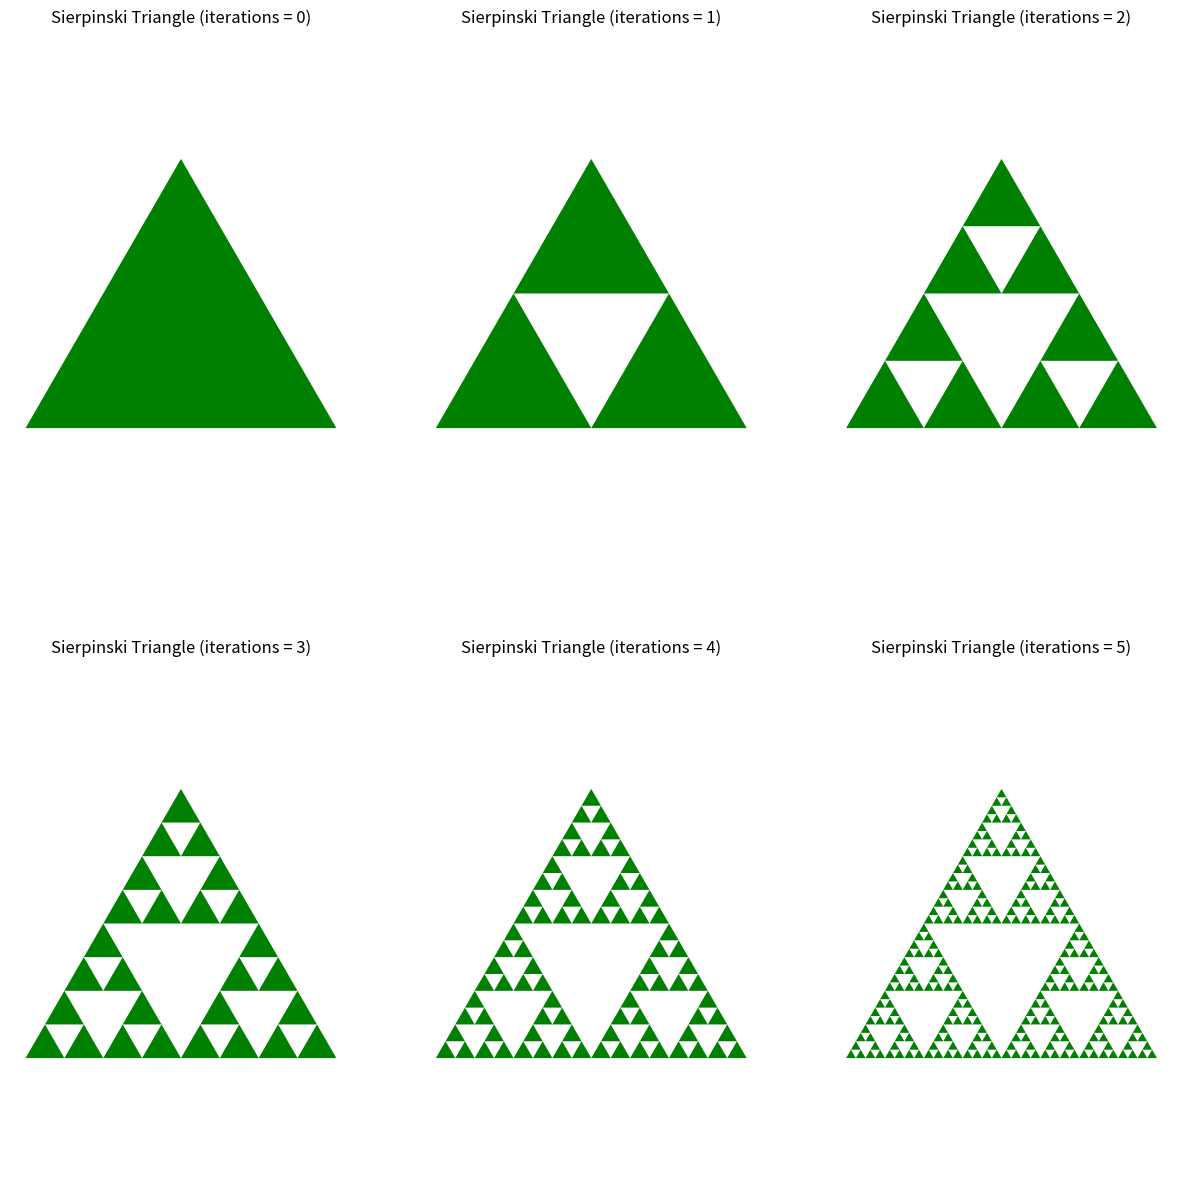
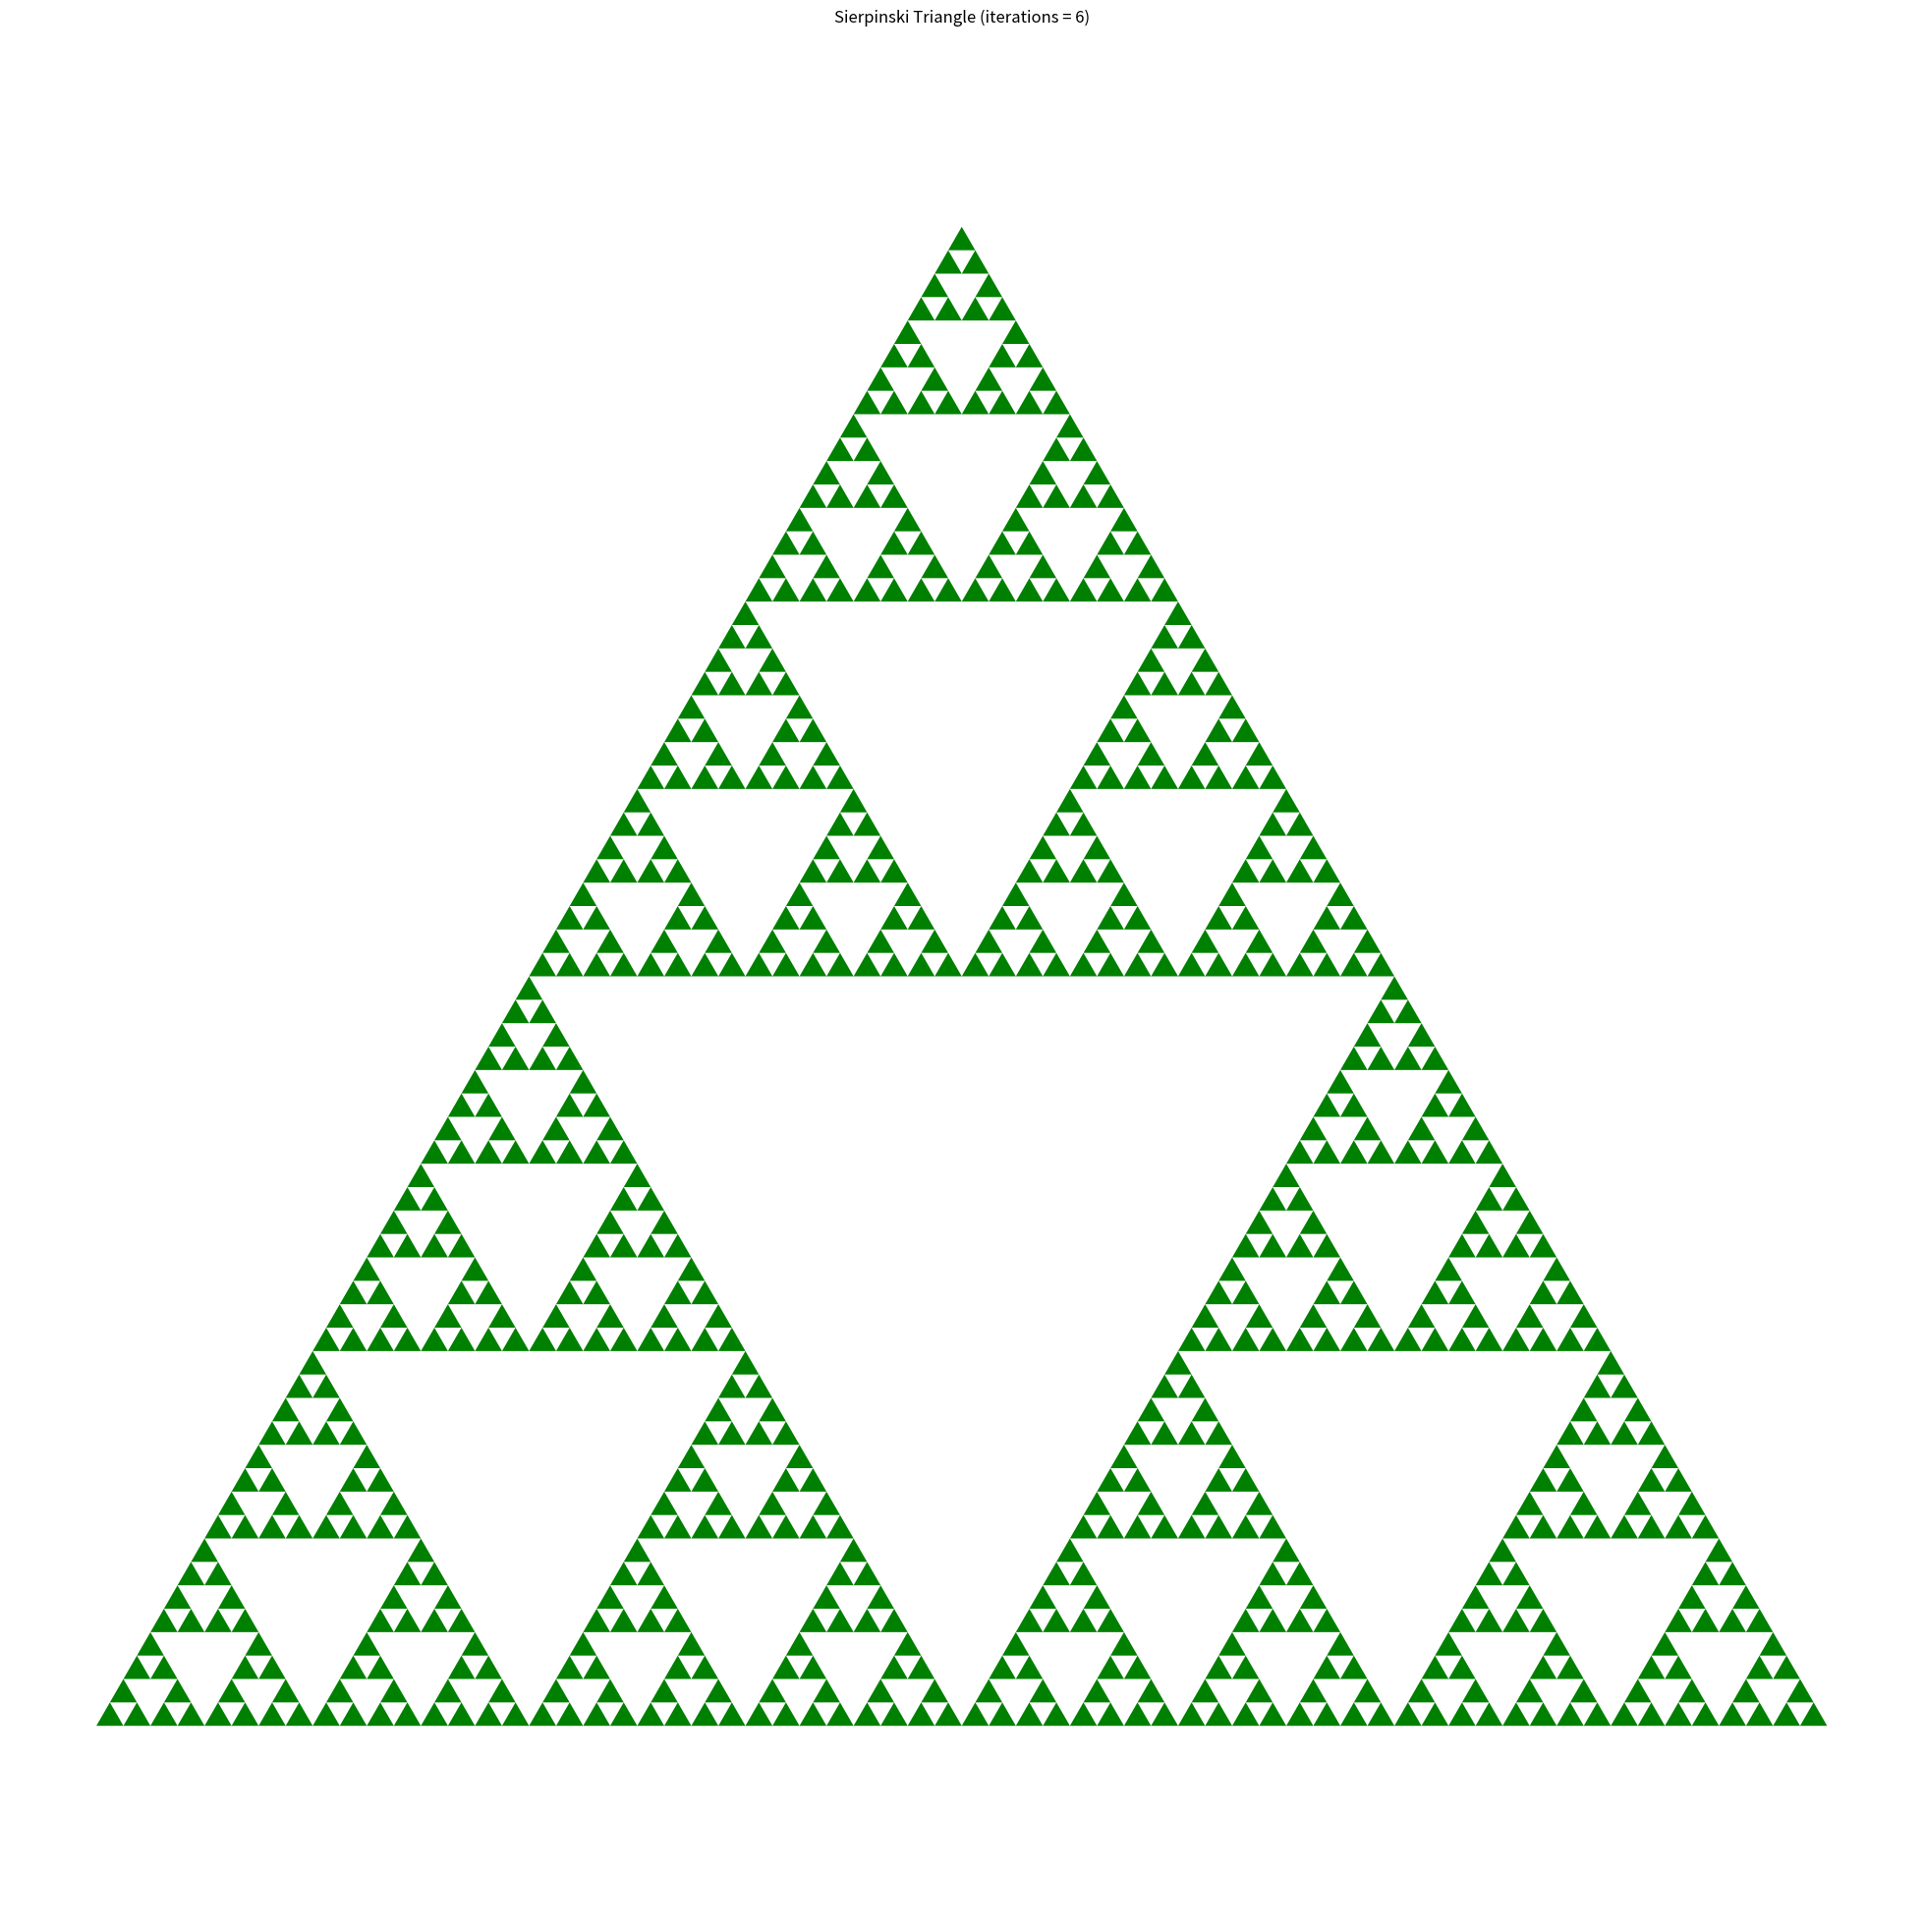

Write the Python code that produced these figures, in order.
# coding: utf-8

import numpy as np
import matplotlib.pylab as plt


def SierpinskiTriangle(a, b, c, iterations):
    '''
    Recursively generated Sierpinski Triangle.
    '''
    if iterations == 0:
        # Fill the triangle with vertices a, b, c.
        plt.fill([a[0], b[0], c[0]], [a[1], b[1], c[1]], 'g')
        #plt.hold(True)
    else:
        # Recursive calls for the three subtriangles.
        SierpinskiTriangle(a, (a + b) / 2., (a + c) / 2., iterations - 1)
        SierpinskiTriangle(b, (b + a) / 2., (b + c) / 2., iterations - 1)
        SierpinskiTriangle(c, (c + a) / 2., (c + b) / 2., iterations - 1)


a = np.array([0, 0])
b = np.array([1, 0])
c = np.array([0.5, np.sqrt(3) / 2.])

iterations = 0

fig = plt.figure(figsize=(15, 15))
plt.subplot(2, 3, 1).set_title("Sierpinski Triangle (iterations = 0)")

SierpinskiTriangle(a, b, c, iterations)

plt.axis('equal')
plt.axis('off')

iterations = 1

plt.subplot(2, 3, 2).set_title("Sierpinski Triangle (iterations = 1)")

SierpinskiTriangle(a, b, c, iterations)

plt.axis('equal')
plt.axis('off')

iterations = 2

plt.subplot(2, 3, 3).set_title("Sierpinski Triangle (iterations = 2)")

SierpinskiTriangle(a, b, c, iterations)

plt.axis('equal')
plt.axis('off')

iterations = 3

plt.subplot(2, 3, 4).set_title("Sierpinski Triangle (iterations = 3)")

SierpinskiTriangle(a, b, c, iterations)

plt.axis('equal')
plt.axis('off')

iterations = 4

plt.subplot(2, 3, 5).set_title("Sierpinski Triangle (iterations = 4)")

SierpinskiTriangle(a, b, c, iterations)

plt.axis('equal')
plt.axis('off')

iterations = 5

plt.subplot(2, 3, 6).set_title("Sierpinski Triangle (iterations = 5)")

SierpinskiTriangle(a, b, c, iterations)

plt.axis('equal')
plt.axis('off')

iterations = 6

plt.figure(figsize=(25, 25))

SierpinskiTriangle(a, b, c, iterations)

plt.title("Sierpinski Triangle (iterations = 6)")
plt.axis('equal')
plt.axis('off')
plt.show()